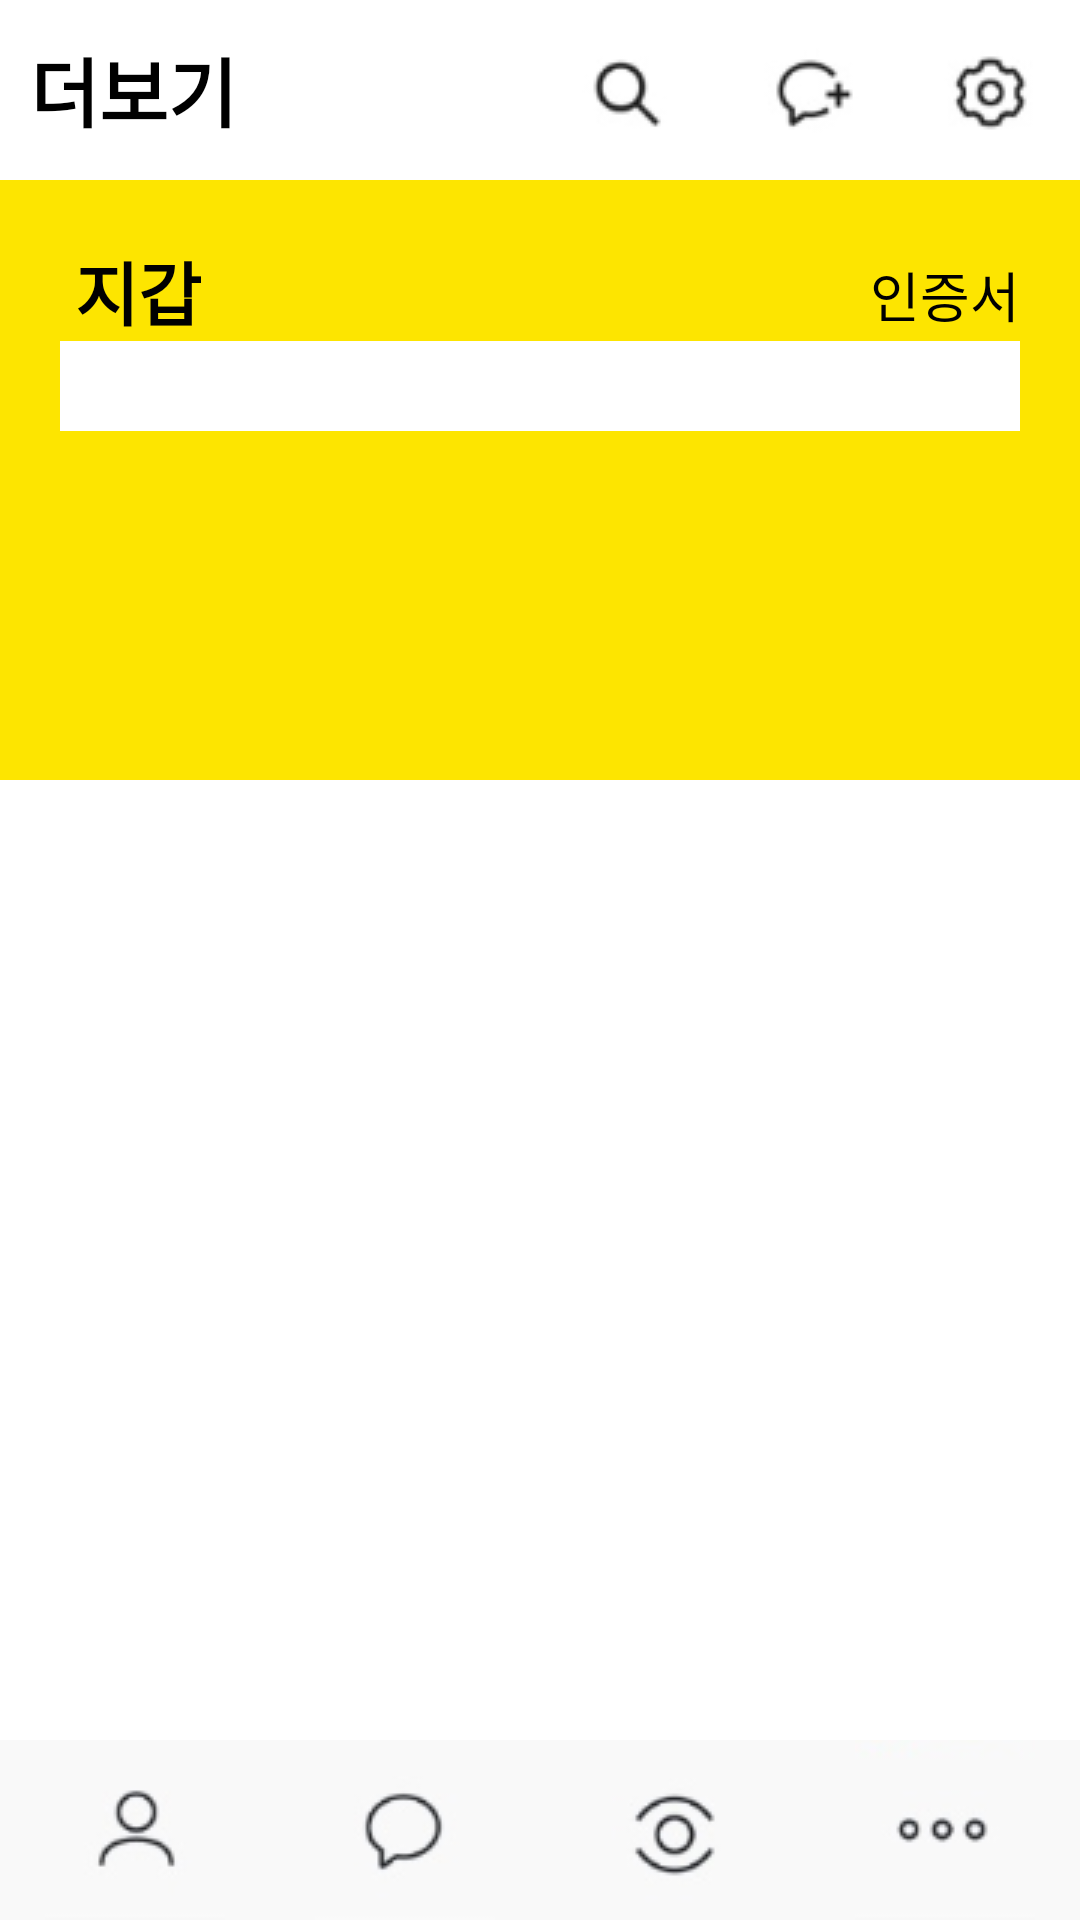

Write the Android layout XML for this screen, with the resource values it uses.
<!-- AndroidManifest.xml: application theme Theme.Teamnova03 -->
<!-- res/layout/more.xml -->
<?xml version="1.0" encoding="utf-8"?>
<androidx.constraintlayout.widget.ConstraintLayout xmlns:android="http://schemas.android.com/apk/res/android"
    android:layout_width="match_parent"
    android:layout_height="match_parent"
    xmlns:app="http://schemas.android.com/apk/res-auto">

    <LinearLayout
        android:id="@+id/view01"
        android:layout_width="0dp"
        android:layout_height="60dp"
        android:paddingLeft="10dp"
        app:layout_constraintTop_toTopOf="parent"
        app:layout_constraintRight_toRightOf="parent"
        app:layout_constraintLeft_toLeftOf="parent"
        >


        <TextView
            android:layout_width="wrap_content"
            android:layout_height="match_parent"
            android:text="더보기"
            android:textSize="25dp"
            android:textStyle="bold"
            android:textColor="#000000"
            android:gravity="center_vertical"/>
        <View
            android:layout_width="0dp"
            android:layout_height="match_parent"
            android:layout_weight="1"/>
        <ImageView
            android:id="@+id/findbtn"
            android:layout_width="wrap_content"
            android:layout_height="match_parent"
            android:src="@drawable/find"/>
        <ImageView
            android:id="@+id/addchatbtn"
            android:layout_width="wrap_content"
            android:layout_height="match_parent"
            android:src="@drawable/addchat"/>
        <ImageView
            android:id="@+id/settingbtn"
            android:layout_width="wrap_content"
            android:layout_height="match_parent"
            android:src="@drawable/setting"/>
    </LinearLayout>

    <View
        android:id="@+id/wallet"
        android:layout_width="match_parent"
        android:layout_height="200dp"
        android:background="#fde500"
        app:layout_constraintTop_toBottomOf="@id/view01"
        app:layout_constraintLeft_toLeftOf="parent"
        app:layout_constraintRight_toRightOf="parent"/>
    />
    <View
        android:id="@+id/wallet_top"
        android:layout_width="0dp"
        android:layout_height="20dp"
        app:layout_constraintTop_toTopOf="@+id/wallet"
        app:layout_constraintLeft_toLeftOf="@+id/wallet"
        app:layout_constraintRight_toRightOf="@+id/wallet"
        />
    <View
        android:id="@+id/wallet_left"
        android:layout_width="20dp"
        android:layout_height="0dp"
        app:layout_constraintTop_toTopOf="@+id/wallet"
        app:layout_constraintLeft_toLeftOf="@id/wallet"
        app:layout_constraintBottom_toBottomOf="@id/wallet"/>
    <View
        android:id="@+id/wallet_right"
        android:layout_width="20dp"
        android:layout_height="0dp"
        app:layout_constraintTop_toTopOf="@id/wallet"
        app:layout_constraintRight_toRightOf="@id/wallet"
        app:layout_constraintBottom_toBottomOf="@id/wallet" />
    <View
        android:id="@+id/wallet_bottom"
        android:layout_width="0dp"
        android:layout_height="20dp"
        app:layout_constraintLeft_toLeftOf="@id/wallet"
        app:layout_constraintRight_toRightOf="@id/wallet"
        app:layout_constraintBottom_toBottomOf="@id/wallet"/>
    <TextView
        android:id="@+id/wallet_text"
        android:layout_width="wrap_content"
        android:layout_height="wrap_content"
        android:text="지갑"
        android:textSize="23dp"
        android:textStyle="bold"
        android:textColor="#000000"
        android:paddingLeft="5dp"
        app:layout_constraintTop_toBottomOf="@id/wallet_top"
        app:layout_constraintLeft_toRightOf="@id/wallet_left"
        />
    <TextView
        android:layout_width="wrap_content"
        android:layout_height="wrap_content"
        android:text="인증서"
        android:textSize="18dp"
        android:textColor="#000000"
        android:paddingTop="5dp"
        app:layout_constraintTop_toBottomOf="@id/wallet_top"
        app:layout_constraintRight_toLeftOf="@id/wallet_right"
        app:layout_constraintTop_margin="100dp"
        />
    <ImageView
        android:layout_width="0dp"
        android:layout_height="30dp"
        android:paddingTop="30dp"
        app:layout_constraintTop_toBottomOf="@id/wallet_text"
        app:layout_constraintLeft_toRightOf="@id/wallet_left"
        app:layout_constraintRight_toLeftOf="@id/wallet_right"
        android:background="#ffffff"
        />



    <ImageButton
        android:id="@+id/btn05"
        android:layout_width="0dp"
        android:layout_height="60dp"
        android:background="#f9f9f9"
        android:src="@drawable/adress"
        app:layout_constraintWidth="match_constraint"
        app:layout_constraintBottom_toBottomOf="parent"
        app:layout_constraintLeft_toLeftOf="parent"
        app:layout_constraintRight_toLeftOf="@id/btn06"
        />
    <ImageButton
        android:id="@+id/btn06"
        android:layout_width="0dp"
        android:layout_height="60dp"
        android:background="#f9f9f9"
        android:src="@drawable/chatlist"
        app:layout_constraintWidth="match_constraint"
        app:layout_constraintBottom_toBottomOf="parent"
        app:layout_constraintLeft_toRightOf="@id/btn05"
        app:layout_constraintRight_toLeftOf="@id/btn07"
        />
    <ImageButton
        android:id="@+id/btn07"
        android:layout_width="0dp"
        android:layout_height="60dp"
        android:background="#f9f9f9"
        android:src="@drawable/viewlist"
        app:layout_constraintWidth="match_constraint"
        app:layout_constraintBottom_toBottomOf="parent"
        app:layout_constraintLeft_toRightOf="@id/btn06"
        app:layout_constraintRight_toLeftOf="@id/btn08"
        />
    <ImageButton
        android:id="@+id/btn08"
        android:layout_width="0dp"
        android:layout_height="60dp"
        android:background="#f9f9f9"
        android:src="@drawable/etc"
        app:layout_constraintWidth="match_constraint"
        app:layout_constraintBottom_toBottomOf="parent"
        app:layout_constraintLeft_toRightOf="@id/btn07"
        app:layout_constraintRight_toRightOf="parent"
        />

</androidx.constraintlayout.widget.ConstraintLayout>
<!-- resources referenced by this layout -->
<resources>
  <!-- drawable addchat: png bitmap (drawable, 1373 bytes) -->
  <!-- drawable adress: png bitmap (drawable-v24, 1914 bytes) -->
  <!-- drawable chatlist: png bitmap (drawable, 2027 bytes) -->
  <!-- drawable etc: png bitmap (drawable, 1778 bytes) -->
  <!-- drawable find: png bitmap (drawable-v24, 1216 bytes) -->
  <!-- drawable setting: png bitmap (drawable-v24, 1657 bytes) -->
  <!-- drawable viewlist: png bitmap (drawable, 2482 bytes) -->
  <style name="Theme.Teamnova03" parent="Theme.MaterialComponents.DayNight.DarkActionBar">
          
          <item name="colorPrimary">@color/purple_500</item>
          <item name="colorPrimaryVariant">@color/purple_700</item>
          <item name="colorOnPrimary">@color/white</item>
          
          <item name="colorSecondary">@color/teal_200</item>
          <item name="colorSecondaryVariant">@color/teal_700</item>
          <item name="colorOnSecondary">@color/black</item>
          
          <item name="android:statusBarColor" tools:targetApi="l">?attr/colorPrimaryVariant</item>
          
      </style>
  <!-- not gathered from this repository: default colours our renderer supplied (Android Studio template values) -->
  <color name="purple_500">#FF6200EE</color>
  <color name="purple_700">#FF3700B3</color>
  <color name="teal_200">#FF03DAC5</color>
  <color name="teal_700">#FF018786</color>
  <color name="black">#FF000000</color>
  <color name="white">#FFFFFFFF</color>
</resources>
